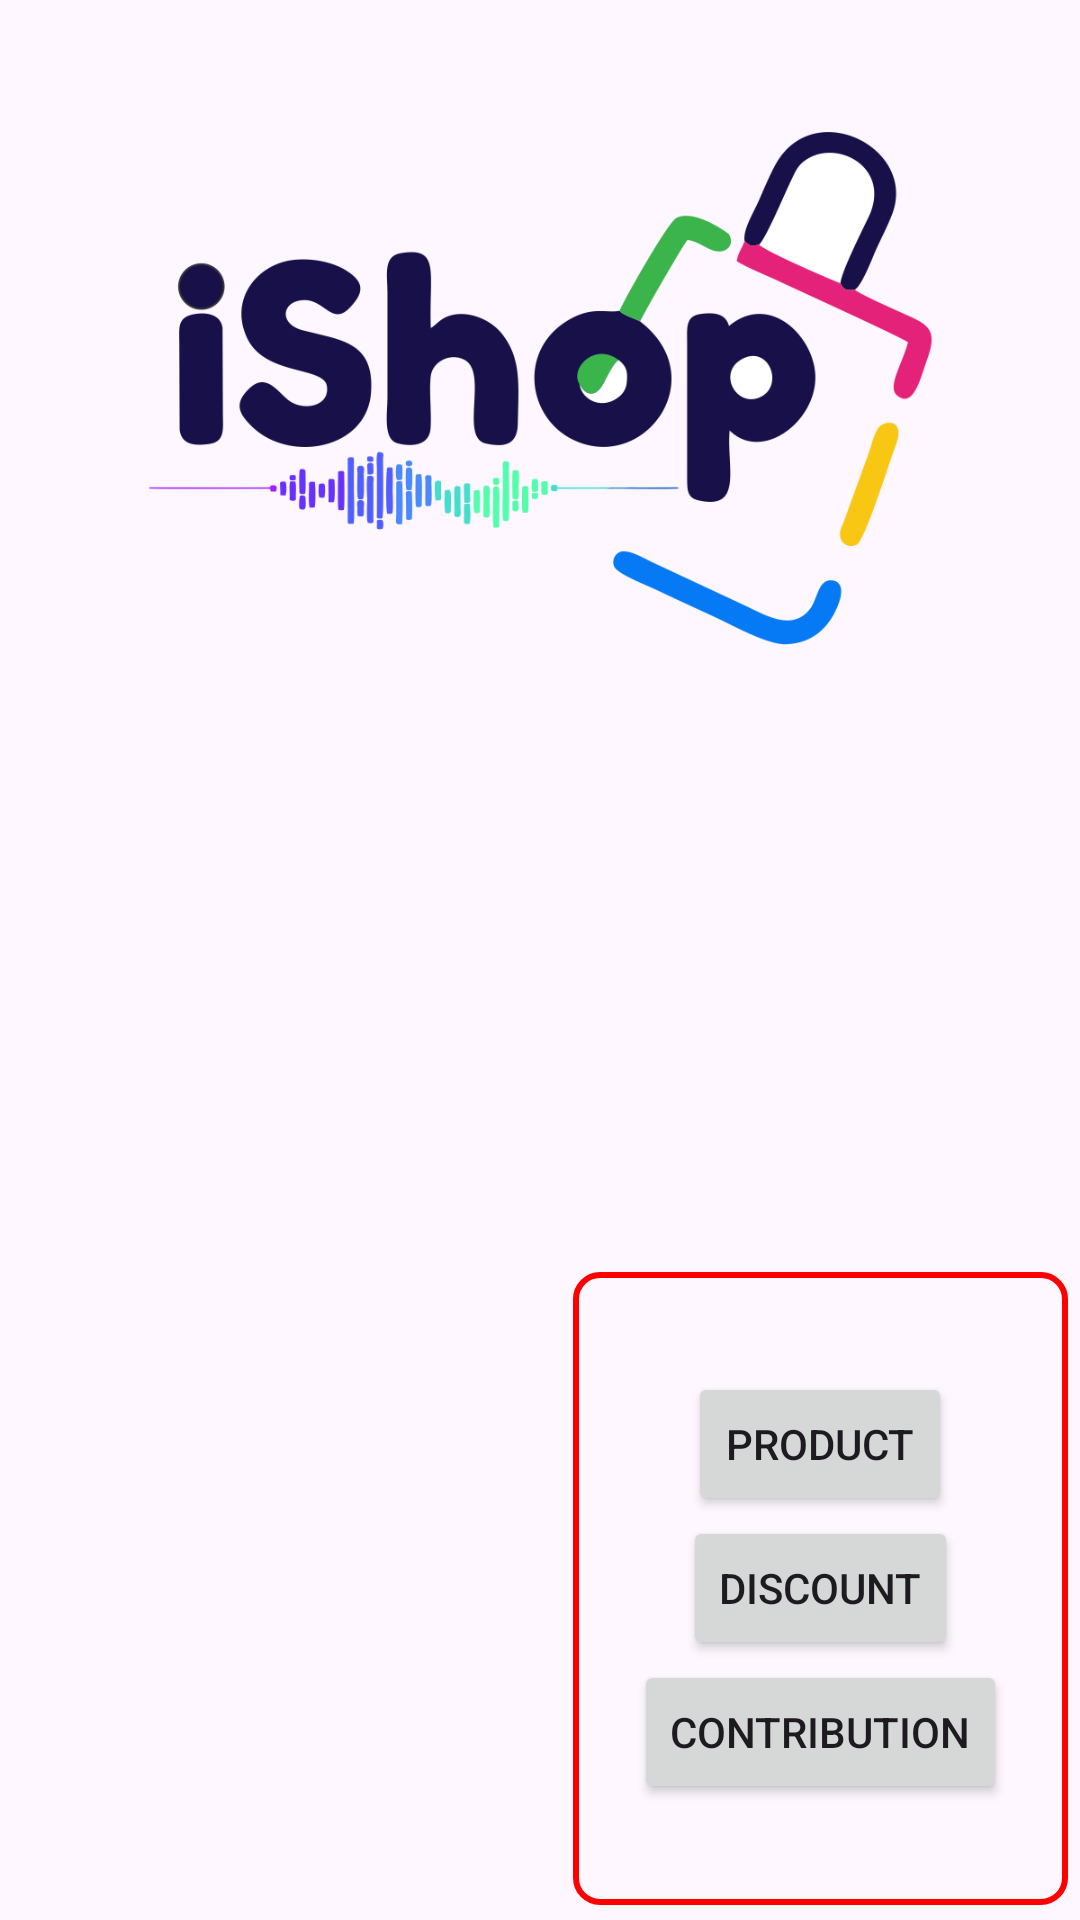

This screen was rendered from an Android layout file. Write that file and the resources it references.
<!-- AndroidManifest.xml: application theme Theme.IShopApp -->
<!-- res/layout/activity_main.xml -->
<?xml version="1.0" encoding="utf-8"?>
<androidx.constraintlayout.widget.ConstraintLayout xmlns:android="http://schemas.android.com/apk/res/android"
    xmlns:app="http://schemas.android.com/apk/res-auto"
    xmlns:tools="http://schemas.android.com/tools"
    android:layout_width="match_parent"
    android:layout_height="match_parent"
    tools:context=".MainActivity">


    <Button
        android:id="@+id/cart"
        android:layout_width="wrap_content"
        android:layout_height="wrap_content"
        android:layout_marginBottom="19dp"
        android:text="Cart"
        android:visibility="invisible"
        app:layout_constraintBottom_toBottomOf="parent"
        app:layout_constraintEnd_toEndOf="parent"
        app:layout_constraintHorizontal_bias="0.198"
        app:layout_constraintStart_toStartOf="parent"
        app:layout_constraintTop_toTopOf="parent"
        app:layout_constraintVertical_bias="0.873"
        tools:visibility="visible" />

    <ImageView
        android:id="@+id/hand"
        android:layout_width="398dp"
        android:layout_height="647dp"
        app:layout_constraintBottom_toBottomOf="parent"
        app:layout_constraintEnd_toEndOf="parent"
        app:layout_constraintStart_toStartOf="parent"
        app:layout_constraintTop_toTopOf="parent"
        app:srcCompat="@drawable/transparent" />

    <Button
        android:id="@+id/map"
        android:layout_width="wrap_content"
        android:layout_height="wrap_content"
        android:layout_marginStart="63dp"
        android:layout_marginTop="16dp"
        android:text="Map"
        android:visibility="invisible"
        app:layout_constraintStart_toStartOf="parent"
        app:layout_constraintTop_toBottomOf="@+id/cart"
        tools:visibility="visible" />

    <LinearLayout
        android:layout_width="165dp"
        android:layout_height="211dp"
        android:background="@drawable/shape"
        android:gravity="center"
        android:orientation="vertical"
        app:layout_constraintBottom_toBottomOf="parent"
        app:layout_constraintEnd_toEndOf="parent"
        app:layout_constraintHorizontal_bias="0.979"
        app:layout_constraintStart_toStartOf="parent"
        app:layout_constraintTop_toTopOf="parent"
        app:layout_constraintVertical_bias="0.988">

        <Button
            android:id="@+id/button"
            android:layout_width="wrap_content"
            android:layout_height="wrap_content"
            android:text="Product" />

        <Button
            android:id="@+id/discount"
            android:layout_width="wrap_content"
            android:layout_height="wrap_content"
            android:text="Discount" />

        <Button
            android:id="@+id/contribution"
            android:layout_width="wrap_content"
            android:layout_height="wrap_content"
            android:gravity="center"
            android:text="Contribution" />
    </LinearLayout>

    <ImageView
        android:id="@+id/imageView2"
        android:layout_width="287dp"
        android:layout_height="171dp"
        app:layout_constraintBottom_toBottomOf="parent"
        app:layout_constraintEnd_toEndOf="parent"
        app:layout_constraintStart_toStartOf="parent"
        app:layout_constraintTop_toTopOf="parent"
        app:layout_constraintVertical_bias="0.094"
        app:srcCompat="@drawable/icon" />

</androidx.constraintlayout.widget.ConstraintLayout>
<!-- resources referenced by this layout -->
<resources>
  <!-- drawable icon: png bitmap (drawable, 70623 bytes) -->
  <!-- drawable shape (drawable) -->
  <?xml version="1.0" encoding="utf-8"?>
  
  <shape xmlns:android="http://schemas.android.com/apk/res/android"
      android:shape="rectangle">
      <stroke
          android:width="2dp"
          android:color="#FF0000"/> 
      <corners
          android:radius="8dp"/> 
  </shape>
  <style name="Theme.IShopApp" parent="Base.Theme.IShopApp" />
  <style name="Base.Theme.IShopApp" parent="Theme.Material3.DayNight.NoActionBar">
          
          
      </style>
</resources>
